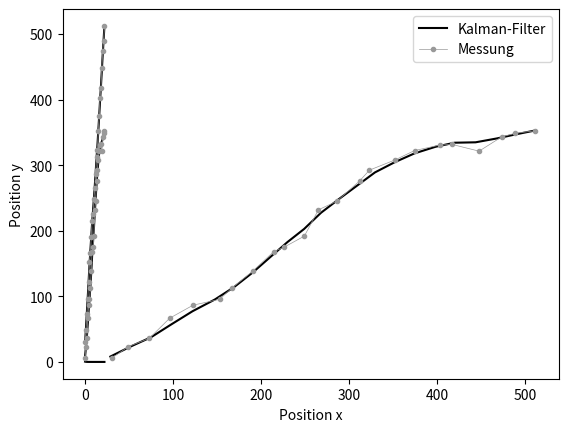

Write Python code to recreate this figure.
#!/usr/bin/env python
# -*- coding: utf-8 -*-

import numpy
import matplotlib.pyplot as plt
from copy import deepcopy
from random import gauss

class Log:
  x = []
  P = []
  K = []
log = Log()

#gemessene Geschwindigkeit
u = [(89.7, 53.9), (88.2, 54.4), (88.1, 54.3), (86.5, 55.5), (85.8, 58.4), (84.7, 64.7), (82.1, 70.4), (77.1, 78.4), (73.6, 81.7), (69.6, 85.9), (67.7, 86.4), (72.7, 82.6), (76.1, 79.2), (77.9, 71.4), (76.0, 62.4), (80.0, 51.2), (80.7, 42.5), (79.4, 32.8), (81.7, 25.7), (80.4, 20.2), (80.5, 18.2), (80.2, 20.8), (81.7, 22.5)]

deltaT = 1/float(3.6)

#Koordinaten (GPS) (Abweichungen sind normalverteilt):
y = [(30.184526727308665, 5.904739599382479), (48.89354230750558, 23.360419739718054), (73.13809182449934, 36.425261693221216), (96.01551936202007, 66.81245153667231), (122.69590647716281, 86.75145802718124), (152.68905761175094, 95.54687120014444), (166.48962724404112, 112.44815209868109), (190.35134360736728, 138.53272632066063), (214.37532399243042, 168.41478935536955), (226.0372062060824, 175.06952366563766), (249.06944037903227, 191.9533617772272), (265.0201747625014, 231.96550640383026), (286.13169452950854, 245.23682796277856), (312.1982624230246, 276.5117680398556), (322.9086285113537, 292.3994262916528), (352.31449099097915, 308.13442138728544), (374.14643137965885, 322.2384113027568), (402.99222039844216, 330.6566119238054), (416.9155705929058, 331.55157363052035), (447.49989113523736, 321.3459784421296), (473.16230517209794, 343.11508259887967), (488.70746536203, 348.66174819862664), (511.2407093847164, 352.35136172503496)]

A = numpy.matrix([ 
  [1,0,0,0], 
  [0,0,0,0], 
  [0,0,1,0],
  [0,0,0,0] 
])

B = numpy.matrix([
  [deltaT,0],
  [1,0],
  [0,deltaT],
  [0,1]
])

H = numpy.matrix([
  [1,0,0,0],
  [0,0,1,0]
])

x = numpy.matrix([ 
  [0], 
  [90],
  [0],
  [50]
])

P = numpy.matrix([
  [10,0,0,0],
  [0,0,0,0],
  [0,0,10,0],
  [0,0,0,0]
])

Q = numpy.matrix([
  [.4,0,0,0],
  [0,0,0,0],
  [0,0,.4,0],
  [0,0,0,0]
])

R = numpy.matrix([
  [4, 0],
  [0, 4]
])

for i in range(len(y)):
  #Kalman-Gleichungen 1 & 2:
  x = A * x + B * numpy.matrix([ [u[i][0]], [u[i][1]] ])
  P = A * P * numpy.transpose(A) + Q

  #
  x_tmp = deepcopy(x)
  P_tmp = deepcopy(P)
  #

  #Kalman-Gleichungen 3, 4 & 5
  K = P * numpy.transpose(H) * numpy.linalg.pinv(H * P * numpy.transpose(H) + R)
  x = x + K * (numpy.matrix([ [y[i][0]], [y[i][1]] ]) - H * x)
  P = (numpy.eye(len(K*H))-K*H)*P

  #
  log.x.append((x[0].A[0][0], x[1].A[0][0], x[2].A[0][0], x[3].A[0][0]))
  log.P.append((P[0].A[0][0], P[1].A[0][1], P[2].A[0][2], P[3].A[0][2]))
  log.K.append(K.tolist())
  #
  
def gain():
  plt.xlabel('k')
  plt.ylabel('Gain-Wert')
  plt.plot([e[0][0] for e in log.K], color='#000000')
  plt.show()
  
def main():
  plt.xlabel('time')

  _x, = plt.plot([e[0] for e in log.x], label='Kalman-Filter x (oben)', color='#000000')
  _y, = plt.plot([e[2] for e in log.x], label='Kalman-Filter y (unten)', color='#000000')

  _mess_x, = plt.plot([e[0] for e in y], label='Messung x (oben)', marker=".", color='#999999', linewidth='0.5')
  _mess_y, = plt.plot([e[1] for e in y], label='Messung y (unten)', marker=".", color='#999999', linewidth='0.5')

  plt.legend(handles=[_mess_x, _x, _mess_y, _y])
  plt.show()

def strecke():
  plt.xlabel('Position x')
  plt.ylabel('Position y')
  a, = plt.plot([e[0] for e in log.x], [e[2] for e in log.x], label='Kalman-Filter', color='#000000')
  b, = plt.plot([e[0] for e in y], [e[1] for e in y], label='Messung', marker=".", color='#999999', linewidth='0.5')
  plt.legend(handles=[a,b])
  plt.scatter(300,300, color='#FFFFFF')
  plt.show()

gain()
main()
strecke()
